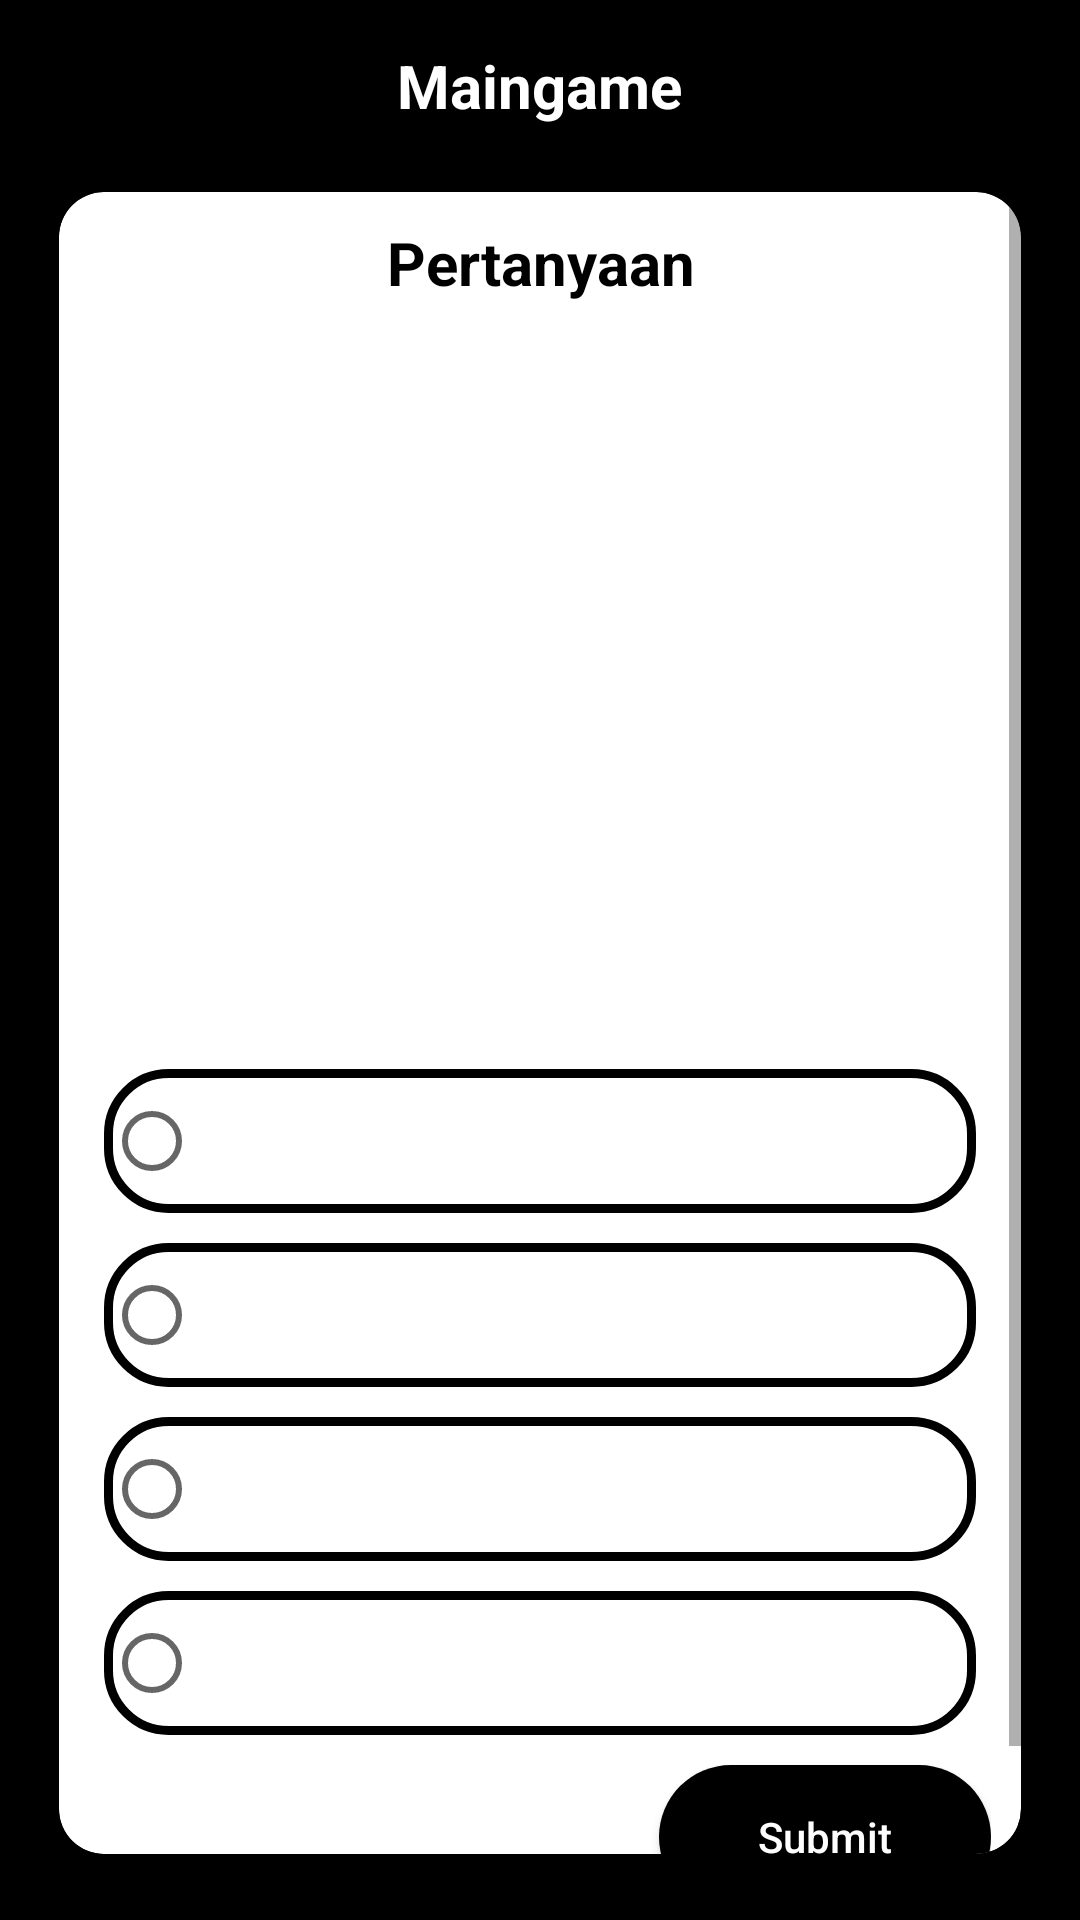

Android layout source for this screen:
<!-- AndroidManifest.xml: application theme AppTheme -->
<!-- res/layout/activity_maingameactivity.xml -->
<?xml version="1.0" encoding="utf-8"?>
<RelativeLayout
    xmlns:android="http://schemas.android.com/apk/res/android"
    xmlns:app="http://schemas.android.com/apk/res-auto"
    xmlns:tools="http://schemas.android.com/tools"
    android:layout_width="match_parent"
    android:layout_height="match_parent"
    android:padding="10dp"
    android:background="@android:color/background_dark"
    tools:context=".Maingameactivity">


    <TextView
        android:id="@+id/title_Text"
        android:layout_width="wrap_content"
        android:layout_height="wrap_content"
        android:layout_centerHorizontal="true"
        android:layout_marginStart="30dp"
        android:layout_marginTop="5dp"
        android:text="Maingame"
        android:textColor="@android:color/background_light"
        android:textSize="20sp"
        android:textStyle="bold" />


    <androidx.cardview.widget.CardView
        android:layout_width="match_parent"
        android:layout_height="wrap_content"
        android:layout_below="@+id/title_Text"
        android:layout_marginTop="10dp"
        app:cardUseCompatPadding="true"
        app:cardCornerRadius="15dp"
        app:cardElevation="5dp"
        app:cardBackgroundColor="@android:color/background_light">

        <ScrollView
            android:layout_width="match_parent"
            android:layout_height="wrap_content"
            >

            <RelativeLayout
                android:layout_width="match_parent"
                android:layout_height="wrap_content">


                <TextView
                    android:id="@+id/title_question"
                    android:layout_width="wrap_content"
                    android:layout_height="wrap_content"
                    android:layout_centerHorizontal="true"
                    android:layout_marginTop="10dp"
                    android:text="Pertanyaan"
                    android:textAlignment="center"
                    android:textColor="@android:color/black"
                    android:textSize="20sp"
                    android:textStyle="bold"
                    android:typeface="normal" />


                <TextView
                    android:id="@+id/soal"
                    android:layout_width="wrap_content"
                    android:layout_height="wrap_content"
                    android:layout_below="@id/title_question"
                    android:layout_marginStart="20dp"
                    android:layout_marginTop="10dp"
                    android:layout_marginEnd="20dp"
                    android:padding="5dp"
                    android:textAlignment="viewStart"
                    android:textColor="@android:color/black"
                    android:textSize="15sp"
                    android:textStyle="bold"
                    android:typeface="normal" />

                <ImageView
                    android:id="@+id/gambar_soal"
                    android:layout_width="wrap_content"
                    android:layout_height="200dp"
                    android:layout_below="@+id/soal"
                    android:layout_marginStart="20dp"
                    android:layout_marginEnd="20dp"
                    android:contentDescription="Question_image"/>

                <LinearLayout
                    android:id="@+id/radio_linearlayout"
                    android:layout_width="match_parent"
                    android:layout_height="wrap_content"
                    android:layout_below="@id/gambar_soal"
                    android:orientation="vertical"
                    android:padding="10dp">

                    <RadioGroup
                        android:id="@+id/radiogrup"
                        android:layout_width="match_parent"
                        android:layout_height="wrap_content">

                        <RadioButton
                            android:id="@+id/opsiA"
                            android:layout_width="match_parent"
                            android:layout_height="wrap_content"
                            android:layout_margin="5dp"
                            android:layout_weight="1"
                            android:background="@drawable/pilihan_shape"
                            android:gravity="center"
                            android:padding="10dp"
                            tools:ignore="TouchTargetSizeCheck,TouchTargetSizeCheck" />

                        <RadioButton
                            android:id="@+id/opsiB"
                            android:layout_width="match_parent"
                            android:layout_height="wrap_content"
                            android:layout_margin="5dp"
                            android:layout_weight="1"
                            android:background="@drawable/pilihan_shape"
                            android:gravity="center"
                            android:padding="10dp" />


                        <RadioButton
                            android:id="@+id/opsiC"
                            android:layout_width="match_parent"
                            android:layout_height="wrap_content"
                            android:layout_margin="5dp"
                            android:layout_weight="1"
                            android:background="@drawable/pilihan_shape"
                            android:gravity="center"
                            android:padding="10dp" />

                        <RadioButton
                            android:id="@+id/opsiD"
                            android:layout_width="match_parent"
                            android:layout_height="wrap_content"
                            android:layout_margin="5dp"
                            android:layout_weight="1"
                            android:background="@drawable/pilihan_shape"
                            android:gravity="center"
                            android:padding="10dp" />
                    </RadioGroup>

                    <Button
                        android:id="@+id/submit_button"
                        android:layout_width="match_parent"
                        android:layout_height="wrap_content"
                        android:layout_marginStart="190dp"
                        android:layout_marginTop="5dp"
                        android:layout_marginBottom="10dp"
                        android:background="@drawable/buttonshape_1"
                        android:hint="Submit"
                        android:textColorHint="@android:color/background_light"
                        app:backgroundTint="@android:color/background_dark" />

                </LinearLayout>
            </RelativeLayout>
        </ScrollView>
    </androidx.cardview.widget.CardView>
</RelativeLayout>
<!-- resources referenced by this layout -->
<resources>
  <!-- drawable buttonshape_1 (drawable) -->
  <?xml version="1.0" encoding="utf-8"?>
  <shape xmlns:android="http://schemas.android.com/apk/res/android"
      android:shape="rectangle">
  
      <gradient
          android:startColor="@android:color/background_dark"
          android:endColor="@android:color/background_dark"
          android:type="linear"
          />
  
      <corners
          android:radius="30dp"/>
  
  </shape>
  <!-- drawable pilihan_shape (drawable) -->
  <?xml version="1.0" encoding="utf-8"?>
  <shape xmlns:android="http://schemas.android.com/apk/res/android"
      android:shape="rectangle">
  
      <gradient
          android:startColor="@android:color/background_light"
          android:endColor="@android:color/background_light"
          android:type="linear"/>
  
  
      <stroke
          android:color="@android:color/background_dark"
          android:width="3dp"/>
  
  
      <corners
          android:radius="20dp"
          />
  
  </shape>
  <style name="AppTheme" parent="Theme.MaterialComponents.Light.NoActionBar">
          
          <item name="colorPrimary">@android:color/background_dark</item>
          <item name="colorPrimaryDark">@color/colorPrimaryDark</item>
          <item name="colorAccent">@color/colorAccent</item>
  
          <item name="android:windowContentTransitions">true</item>
      </style>
  <color name="colorPrimaryDark">#3700B3</color>
  <color name="colorAccent">#03DAC5</color>
</resources>
